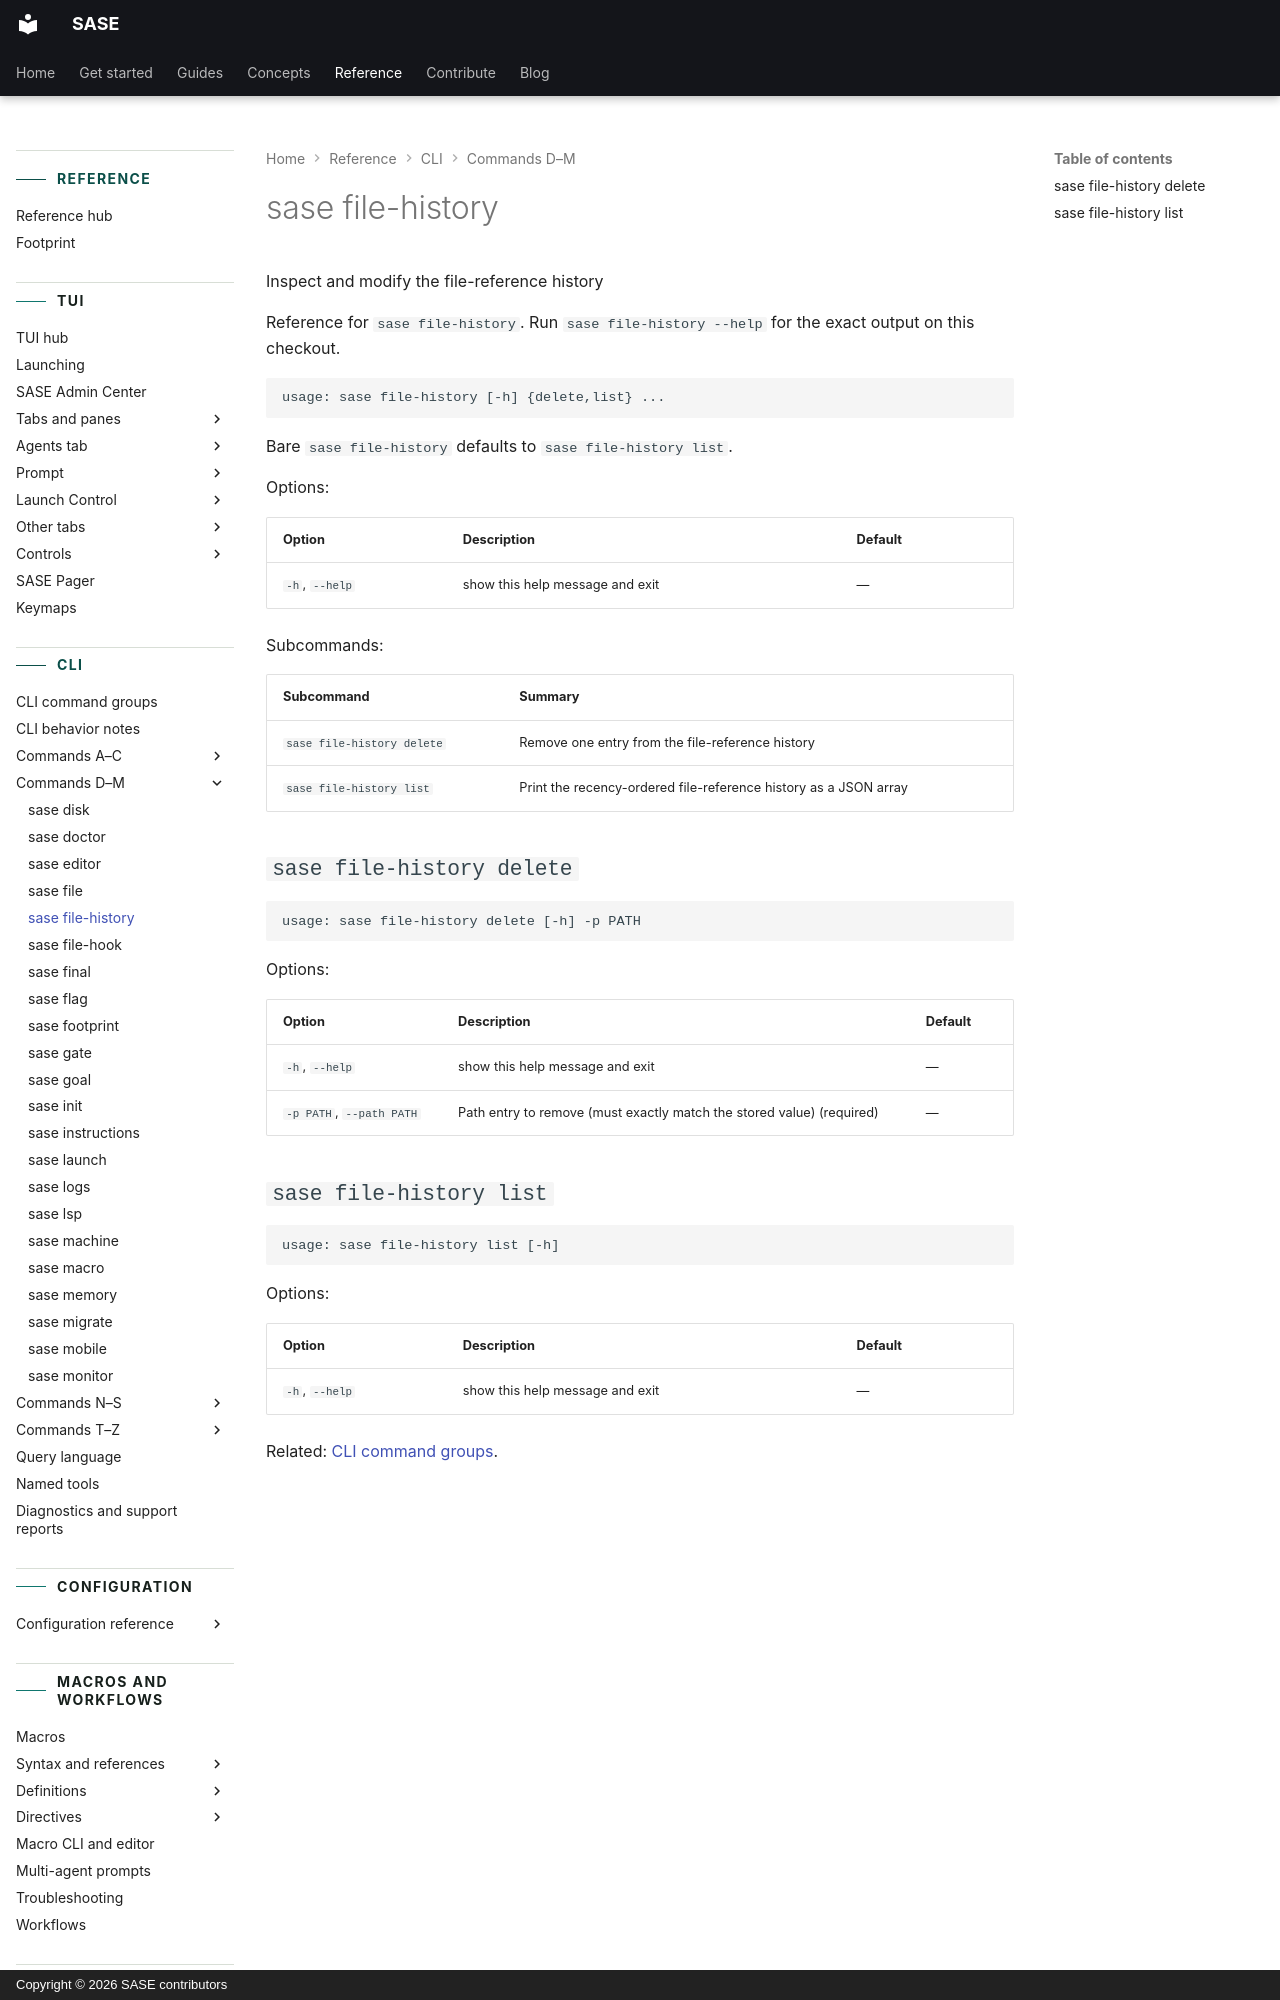

repository: sase-org/sase · page: reference/cli/file-history/index.html · generator: mkdocs · copyright: Copyright © 2026 SASE contributors

---
title: "sase file-history"
description: "Inspect and modify the file-reference history"
---

<!-- generated, do not edit; source: argparse tree (tools/render_cli; run just fix to regenerate) -->

# sase file-history

Inspect and modify the file-reference history

Reference for `sase file-history`. Run `sase file-history --help` for the exact output on this checkout.

```text
usage: sase file-history [-h] {delete,list} ...
```

Bare `sase file-history` defaults to `sase file-history list`.

Options:

| Option         | Description                     | Default |
| -------------- | ------------------------------- | ------- |
| `-h`, `--help` | show this help message and exit | —       |

Subcommands:
